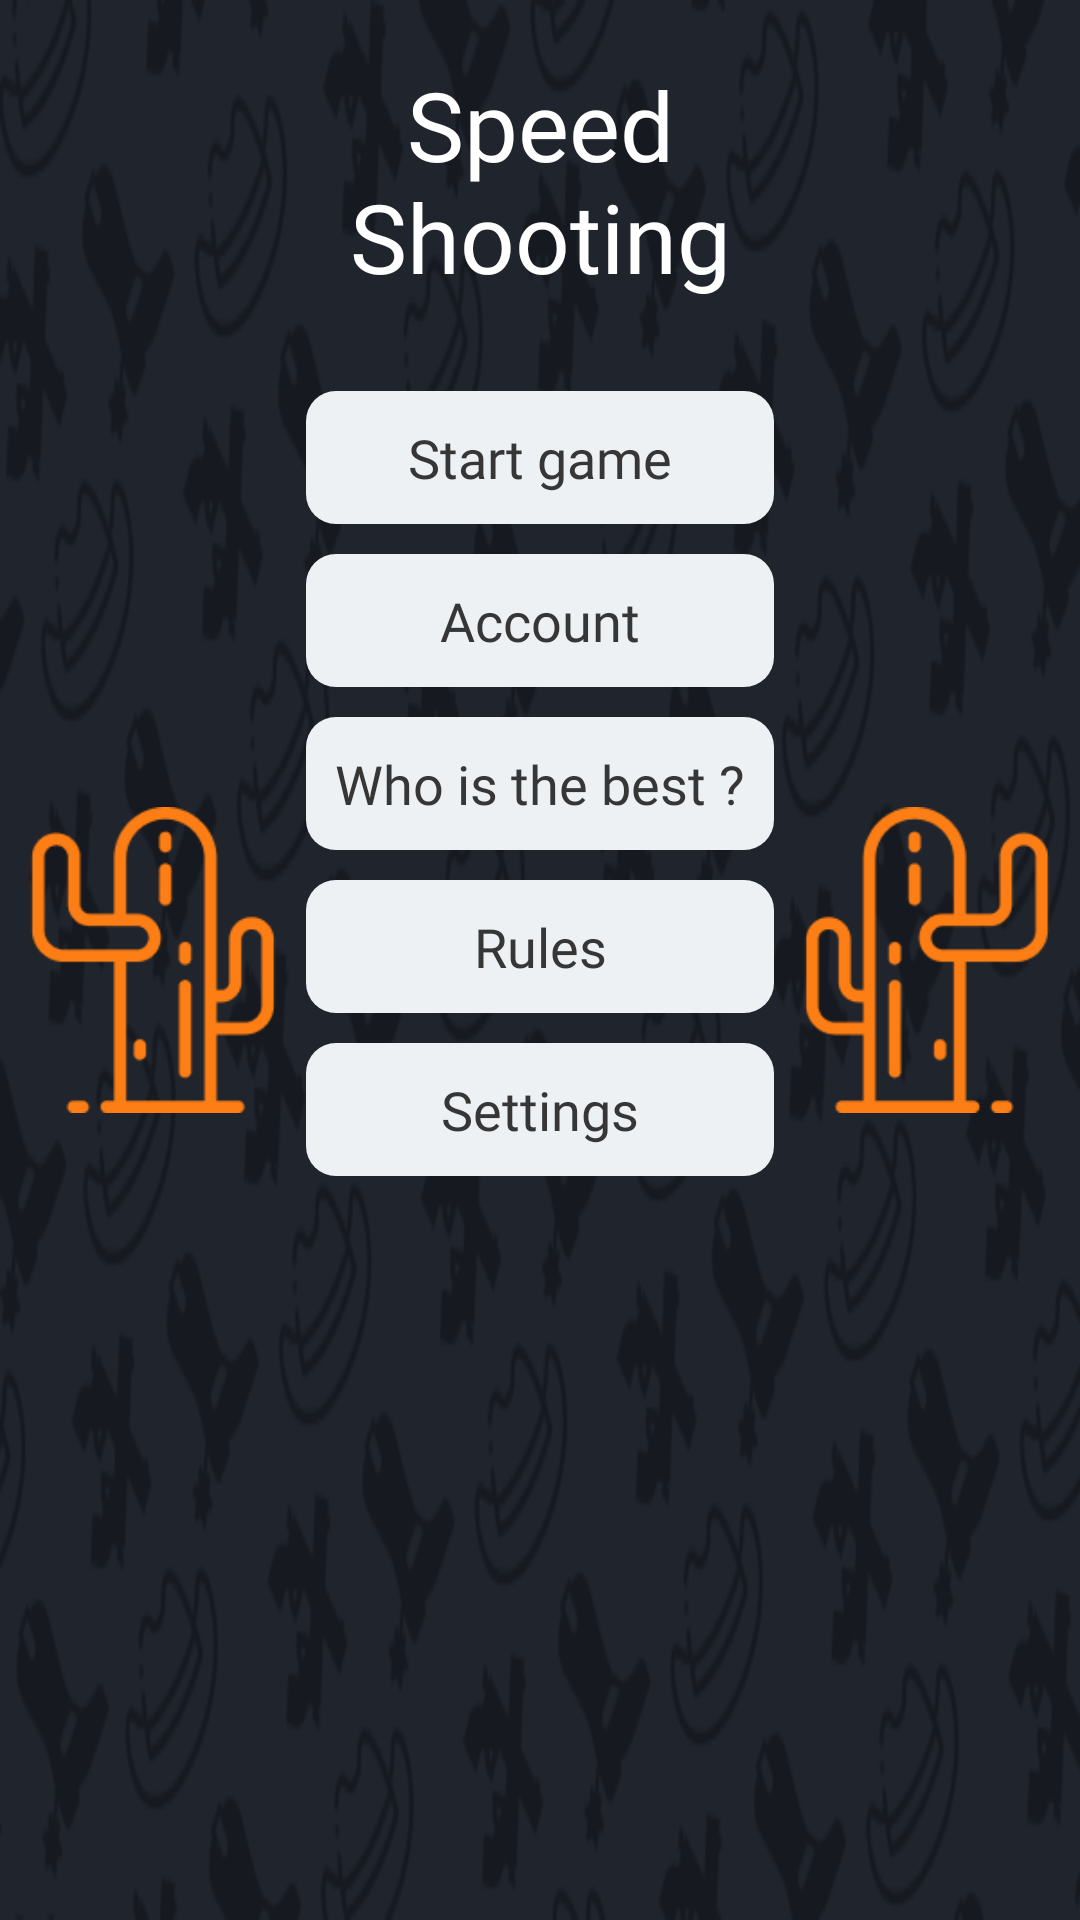

Write the Android layout XML for this screen, with the resource values it uses.
<!-- AndroidManifest.xml: application theme Theme.SpeedShooting -->
<!-- res/layout/fragment_menu.xml -->
<?xml version="1.0" encoding="utf-8"?>
<LinearLayout xmlns:android="http://schemas.android.com/apk/res/android"
    xmlns:tools="http://schemas.android.com/tools"
    android:layout_width="match_parent"
    android:layout_height="match_parent"
    android:orientation="horizontal"
    android:background="@drawable/img_background"
    tools:context=".ui.MenuFragment">

    <LinearLayout
        android:layout_width="wrap_content"
        android:layout_height="match_parent"
        android:gravity="center"
        android:layout_weight="1">

        <ImageView
            android:layout_width="wrap_content"
            android:layout_height="wrap_content"
            android:src="@drawable/cactus_left"/>
    </LinearLayout>

    <LinearLayout
        android:layout_width="wrap_content"
        android:layout_height="match_parent"
        android:orientation="vertical"
        android:layout_weight="1">

        <TextView
            android:layout_width="match_parent"
            android:layout_height="wrap_content"
            android:text="Speed Shooting"
            android:fontFamily="@font/ubuntu_regular"
            android:textColor="@color/white"
            android:gravity="center"
            android:layout_marginTop="20dp"
            android:textSize="32sp"/>


        <TextView
            android:id="@+id/tv_start_game"
            android:background="@drawable/bg_menu_textview"
            android:layout_width="match_parent"
            android:layout_height="wrap_content"
            android:text="Start game"
            android:layout_marginTop="30dp"
            android:paddingVertical="10dp"
            android:fontFamily="@font/ubuntu_regular"
            android:textColor="@color/tv_color"
            android:gravity="center"
            android:textSize="18sp"/>

        <TextView
            android:id="@+id/tv_account"
            android:layout_marginTop="10dp"
            android:background="@drawable/bg_menu_textview"
            android:layout_width="match_parent"
            android:layout_height="wrap_content"
            android:text="Account"
            android:paddingVertical="10dp"
            android:fontFamily="@font/ubuntu_regular"
            android:textColor="@color/tv_color"
            android:gravity="center"
            android:textSize="18sp"/>

        <TextView
            android:layout_marginTop="10dp"
            android:id="@+id/tv_who_is_the_best"
            android:background="@drawable/bg_menu_textview"
            android:layout_width="match_parent"
            android:layout_height="wrap_content"
            android:text="Who is the best ?"
            android:paddingVertical="10dp"
            android:fontFamily="@font/ubuntu_regular"
            android:textColor="@color/tv_color"
            android:gravity="center"
            android:textSize="18sp"/>

        <TextView
            android:id="@+id/tv_rules"
            android:layout_marginTop="10dp"
            android:background="@drawable/bg_menu_textview"
            android:layout_width="match_parent"
            android:layout_height="wrap_content"
            android:text="Rules"
            android:paddingVertical="10dp"
            android:fontFamily="@font/ubuntu_regular"
            android:textColor="@color/tv_color"
            android:gravity="center"
            android:textSize="18sp"/>

        <TextView
            android:id="@+id/tv_settings"
            android:layout_marginTop="10dp"
            android:background="@drawable/bg_menu_textview"
            android:layout_width="match_parent"
            android:layout_height="wrap_content"
            android:text="Settings"
            android:paddingVertical="10dp"
            android:fontFamily="@font/ubuntu_regular"
            android:textColor="@color/tv_color"
            android:gravity="center"
            android:textSize="18sp"/>


    </LinearLayout>

    <LinearLayout
        android:layout_width="wrap_content"
        android:layout_height="match_parent"
        android:gravity="center"
        android:layout_weight="1">

        <ImageView
            android:layout_width="wrap_content"
            android:layout_height="wrap_content"
            android:src="@drawable/cactus_right"/>
    </LinearLayout>





</LinearLayout>
<!-- resources referenced by this layout -->
<resources>
  <color name="tv_color">#363636</color>
  <color name="white">#FFFFFFFF</color>
  <!-- drawable bg_menu_textview (drawable) -->
  <?xml version="1.0" encoding="utf-8"?>
  <shape xmlns:android="http://schemas.android.com/apk/res/android">
  
      <corners android:radius="10dp"/>
      <solid
          android:color="@color/bg"/>
  </shape>
  <!-- drawable cactus_left: png bitmap (drawable-v24, 3966 bytes) -->
  <!-- drawable cactus_right: png bitmap (drawable-v24, 3924 bytes) -->
  <!-- drawable img_background: png bitmap (drawable-v24, 55956 bytes) -->
  <style name="Theme.SpeedShooting" parent="Theme.MaterialComponents.DayNight.NoActionBar.Bridge">
          
          <item name="colorPrimary">#49464D</item>
          <item name="colorPrimaryVariant">#1F242D</item>
          <item name="colorOnPrimary">@color/white</item>
          
          <item name="colorSecondary">@color/teal_200</item>
          <item name="colorSecondaryVariant">@color/teal_700</item>
          <item name="colorOnSecondary">@color/black</item>
          
          <item name="android:statusBarColor" tools:targetApi="l">?attr/colorPrimaryVariant</item>
          
      </style>
  <color name="bg">#EDF1F4</color>
  <color name="teal_200">#FF03DAC5</color>
  <color name="teal_700">#FF018786</color>
  <color name="black">#FF000000</color>
</resources>
